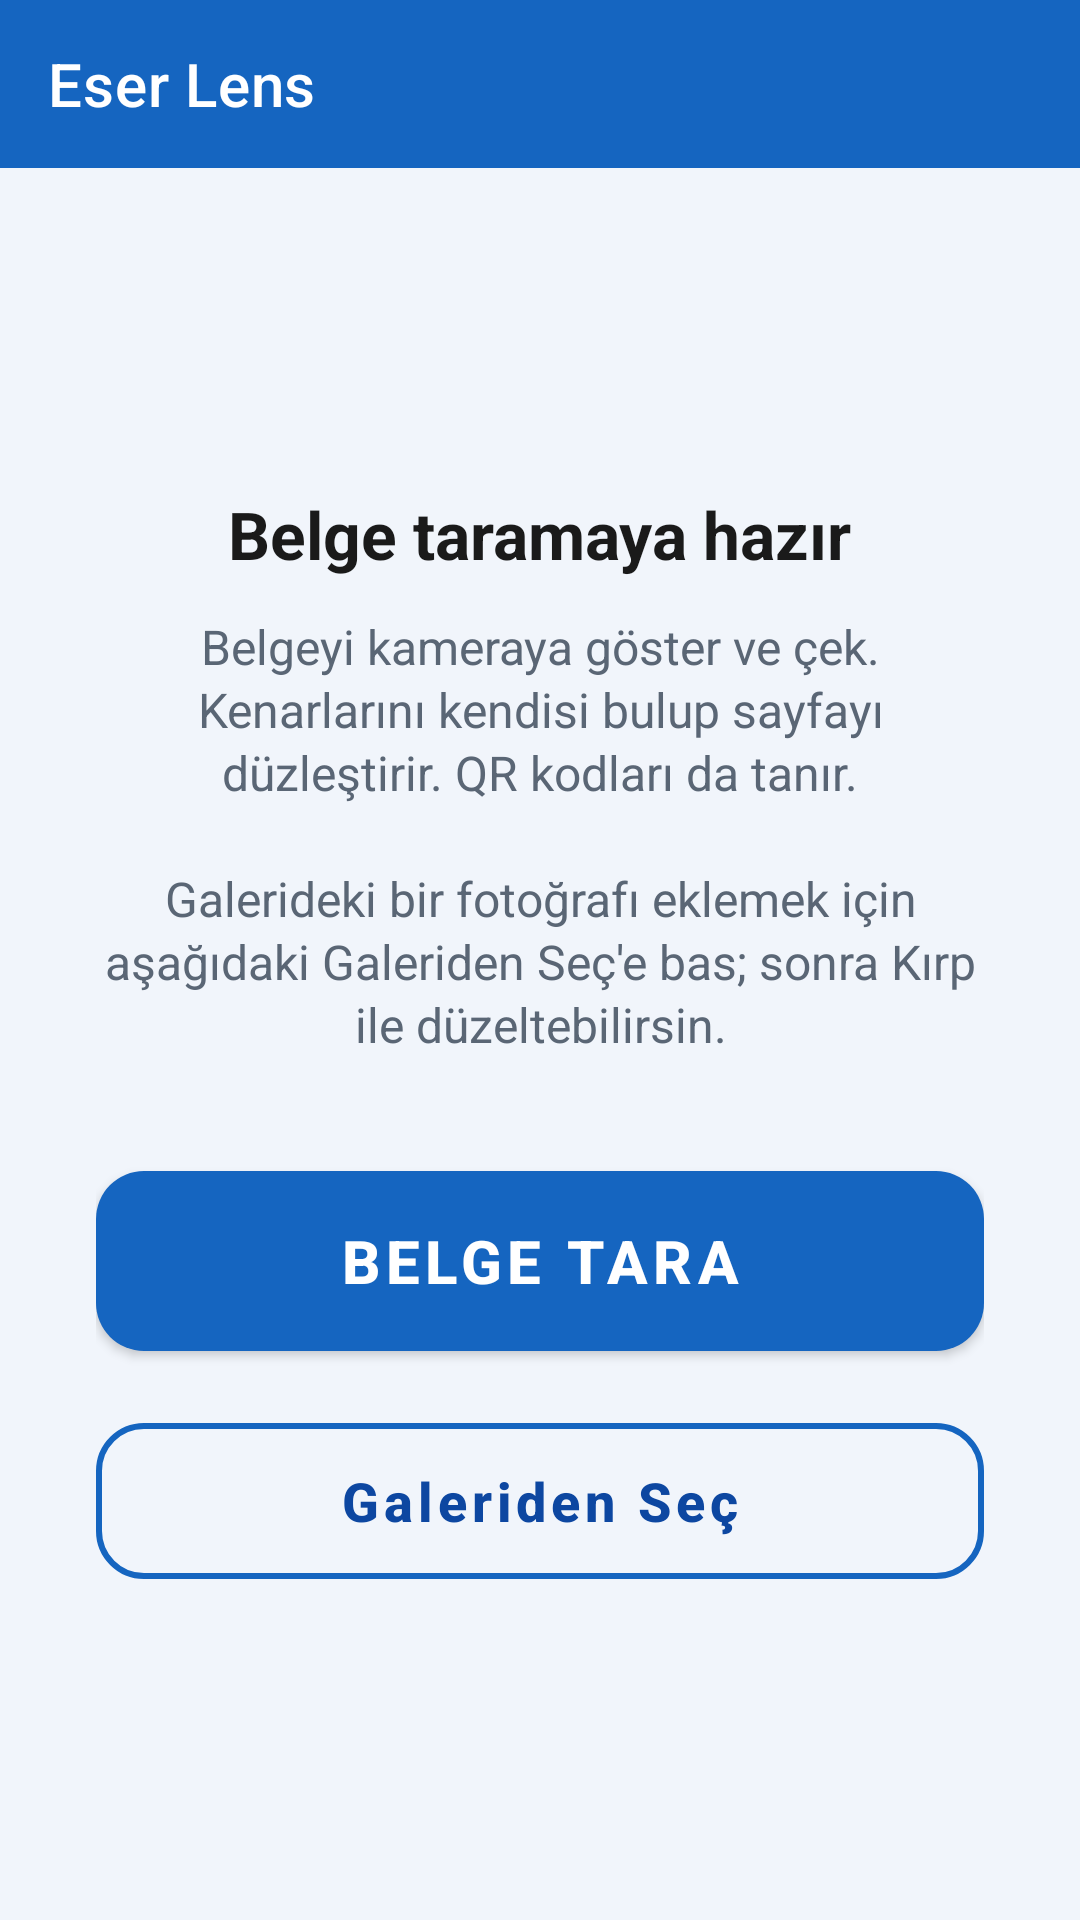

This screen was rendered from an Android layout file. Write that file and the resources it references.
<!-- AndroidManifest.xml: application theme Theme.BelgeTarayici -->
<!-- res/layout/activity_main.xml -->
<?xml version="1.0" encoding="utf-8"?>
<FrameLayout xmlns:android="http://schemas.android.com/apk/res/android"
    xmlns:app="http://schemas.android.com/apk/res-auto"
    android:layout_width="match_parent"
    android:layout_height="match_parent"
    android:background="@color/bg">

    <LinearLayout
        android:layout_width="match_parent"
        android:layout_height="match_parent"
        android:orientation="vertical">

        <com.google.android.material.appbar.MaterialToolbar
            android:id="@+id/toolbar"
            android:layout_width="match_parent"
            android:layout_height="?attr/actionBarSize"
            android:background="@color/primary"
            android:theme="@style/ThemeOverlay.MaterialComponents.Dark.ActionBar"
            app:popupTheme="@style/ThemeOverlay.MaterialComponents.Light"
            app:title="@string/app_name"
            app:titleTextColor="@android:color/white"
            app:subtitleTextColor="#DDE8F7" />

        <FrameLayout
            android:layout_width="match_parent"
            android:layout_height="0dp"
            android:layout_weight="1">

            <androidx.recyclerview.widget.RecyclerView
                android:id="@+id/pageList"
                android:layout_width="match_parent"
                android:layout_height="match_parent"
                android:clipToPadding="false"
                android:paddingHorizontal="12dp"
                android:paddingTop="12dp"
                android:paddingBottom="4dp"
                android:visibility="gone" />

            <LinearLayout
                android:id="@+id/emptyState"
                android:layout_width="match_parent"
                android:layout_height="match_parent"
                android:gravity="center"
                android:orientation="vertical"
                android:padding="32dp">

                <TextView
                    android:layout_width="wrap_content"
                    android:layout_height="wrap_content"
                    android:gravity="center"
                    android:text="@string/empty_title"
                    android:textColor="@color/text_primary"
                    android:textSize="22sp"
                    android:textStyle="bold" />

                <TextView
                    android:layout_width="wrap_content"
                    android:layout_height="wrap_content"
                    android:layout_marginTop="12dp"
                    android:gravity="center"
                    android:lineSpacingExtra="2dp"
                    android:text="@string/empty_subtitle"
                    android:textColor="@color/text_secondary"
                    android:textSize="16sp" />

                <com.google.android.material.button.MaterialButton
                    android:id="@+id/btnScanBig"
                    android:layout_width="match_parent"
                    android:layout_height="72dp"
                    android:layout_marginTop="32dp"
                    android:text="@string/scan_big"
                    android:textColor="@android:color/white"
                    android:textSize="20sp"
                    android:textStyle="bold"
                    app:backgroundTint="@color/primary"
                    app:cornerRadius="16dp" />

                <com.google.android.material.button.MaterialButton
                    android:id="@+id/btnGalleryBig"
                    style="@style/Widget.MaterialComponents.Button.OutlinedButton"
                    android:layout_width="match_parent"
                    android:layout_height="64dp"
                    android:layout_marginTop="12dp"
                    android:text="@string/pick_gallery"
                    android:textAllCaps="false"
                    android:textColor="@color/primary_dark"
                    android:textSize="18sp"
                    android:textStyle="bold"
                    app:cornerRadius="16dp"
                    app:strokeColor="@color/primary"
                    app:strokeWidth="2dp" />
            </LinearLayout>
        </FrameLayout>

        
        <LinearLayout
            android:id="@+id/bottomPanel"
            android:layout_width="match_parent"
            android:layout_height="wrap_content"
            android:background="@color/surface"
            android:elevation="8dp"
            android:orientation="vertical"
            android:paddingHorizontal="12dp"
            android:paddingTop="10dp"
            android:paddingBottom="12dp"
            android:visibility="gone">

            
            <LinearLayout
                android:layout_width="match_parent"
                android:layout_height="wrap_content"
                android:orientation="horizontal">

                <com.google.android.material.button.MaterialButton
                    android:id="@+id/btnAddPage"
                    style="@style/Widget.MaterialComponents.Button.OutlinedButton"
                    android:layout_width="0dp"
                    android:layout_height="60dp"
                    android:layout_marginEnd="4dp"
                    android:layout_weight="1"
                    android:insetTop="0dp"
                    android:insetBottom="0dp"
                    android:paddingHorizontal="2dp"
                    android:text="@string/add_page"
                    android:textAllCaps="false"
                    android:textColor="@color/primary_dark"
                    android:textSize="15sp"
                    android:textStyle="bold"
                    app:cornerRadius="12dp"
                    app:strokeColor="@color/primary"
                    app:strokeWidth="2dp" />

                <com.google.android.material.button.MaterialButton
                    android:id="@+id/btnSave"
                    android:layout_width="0dp"
                    android:layout_height="60dp"
                    android:layout_marginHorizontal="4dp"
                    android:layout_weight="1.3"
                    android:insetTop="0dp"
                    android:insetBottom="0dp"
                    android:paddingHorizontal="2dp"
                    android:text="@string/save"
                    android:textAllCaps="false"
                    android:textColor="@android:color/white"
                    android:textSize="16sp"
                    android:textStyle="bold"
                    app:backgroundTint="@color/primary"
                    app:cornerRadius="12dp" />

                <com.google.android.material.button.MaterialButton
                    android:id="@+id/btnShare"
                    style="@style/Widget.MaterialComponents.Button.OutlinedButton"
                    android:layout_width="0dp"
                    android:layout_height="60dp"
                    android:layout_marginStart="4dp"
                    android:layout_weight="1"
                    android:insetTop="0dp"
                    android:insetBottom="0dp"
                    android:paddingHorizontal="2dp"
                    android:text="@string/share"
                    android:textAllCaps="false"
                    android:textColor="@color/primary_dark"
                    android:textSize="15sp"
                    android:textStyle="bold"
                    app:cornerRadius="12dp"
                    app:strokeColor="@color/primary"
                    app:strokeWidth="2dp" />
            </LinearLayout>
        </LinearLayout>
    </LinearLayout>

    
    <FrameLayout
        android:id="@+id/procOverlay"
        android:layout_width="match_parent"
        android:layout_height="match_parent"
        android:background="#B3FFFFFF"
        android:clickable="true"
        android:elevation="16dp"
        android:focusable="true"
        android:visibility="gone">

        <LinearLayout
            android:layout_width="wrap_content"
            android:layout_height="wrap_content"
            android:layout_gravity="center"
            android:gravity="center"
            android:orientation="vertical">

            <ProgressBar
                android:layout_width="56dp"
                android:layout_height="56dp" />

            <TextView
                android:id="@+id/procText"
                android:layout_width="wrap_content"
                android:layout_height="wrap_content"
                android:layout_marginTop="12dp"
                android:textColor="@color/text_primary"
                android:textSize="16sp"
                android:textStyle="bold" />
        </LinearLayout>
    </FrameLayout>
</FrameLayout>
<!-- resources referenced by this layout -->
<resources>
  <color name="bg">#F1F5FB</color>
  <color name="primary">#1565C0</color>
  <color name="primary_dark">#0D47A1</color>
  <color name="surface">#FFFFFF</color>
  <color name="text_primary">#1A1A1A</color>
  <color name="text_secondary">#5A6675</color>
  <string name="add_page">+ Sayfa</string>
  <string name="app_name">Eser Lens</string>
  <string name="empty_subtitle">Belgeyi kameraya göster ve çek. Kenarlarını kendisi bulup sayfayı düzleştirir. QR kodları da tanır.\n\nGalerideki bir fotoğrafı eklemek için aşağıdaki Galeriden Seç\'e bas; sonra Kırp ile düzeltebilirsin.</string>
  <string name="empty_title">Belge taramaya hazır</string>
  <string name="pick_gallery">Galeriden Seç</string>
  <string name="save">Kaydet</string>
  <string name="scan_big">Belge Tara</string>
  <string name="share">Paylaş</string>
  <style name="Theme.BelgeTarayici" parent="Theme.MaterialComponents.Light.NoActionBar">
          <item name="colorPrimary">@color/primary</item>
          <item name="colorPrimaryVariant">@color/primary_dark</item>
          <item name="colorPrimaryDark">@color/primary_dark</item>
          <item name="colorSecondary">@color/accent</item>
          <item name="android:statusBarColor">@color/primary_dark</item>
          <item name="android:windowBackground">@color/bg</item>
      </style>
  <color name="accent">#00B8D4</color>
</resources>
